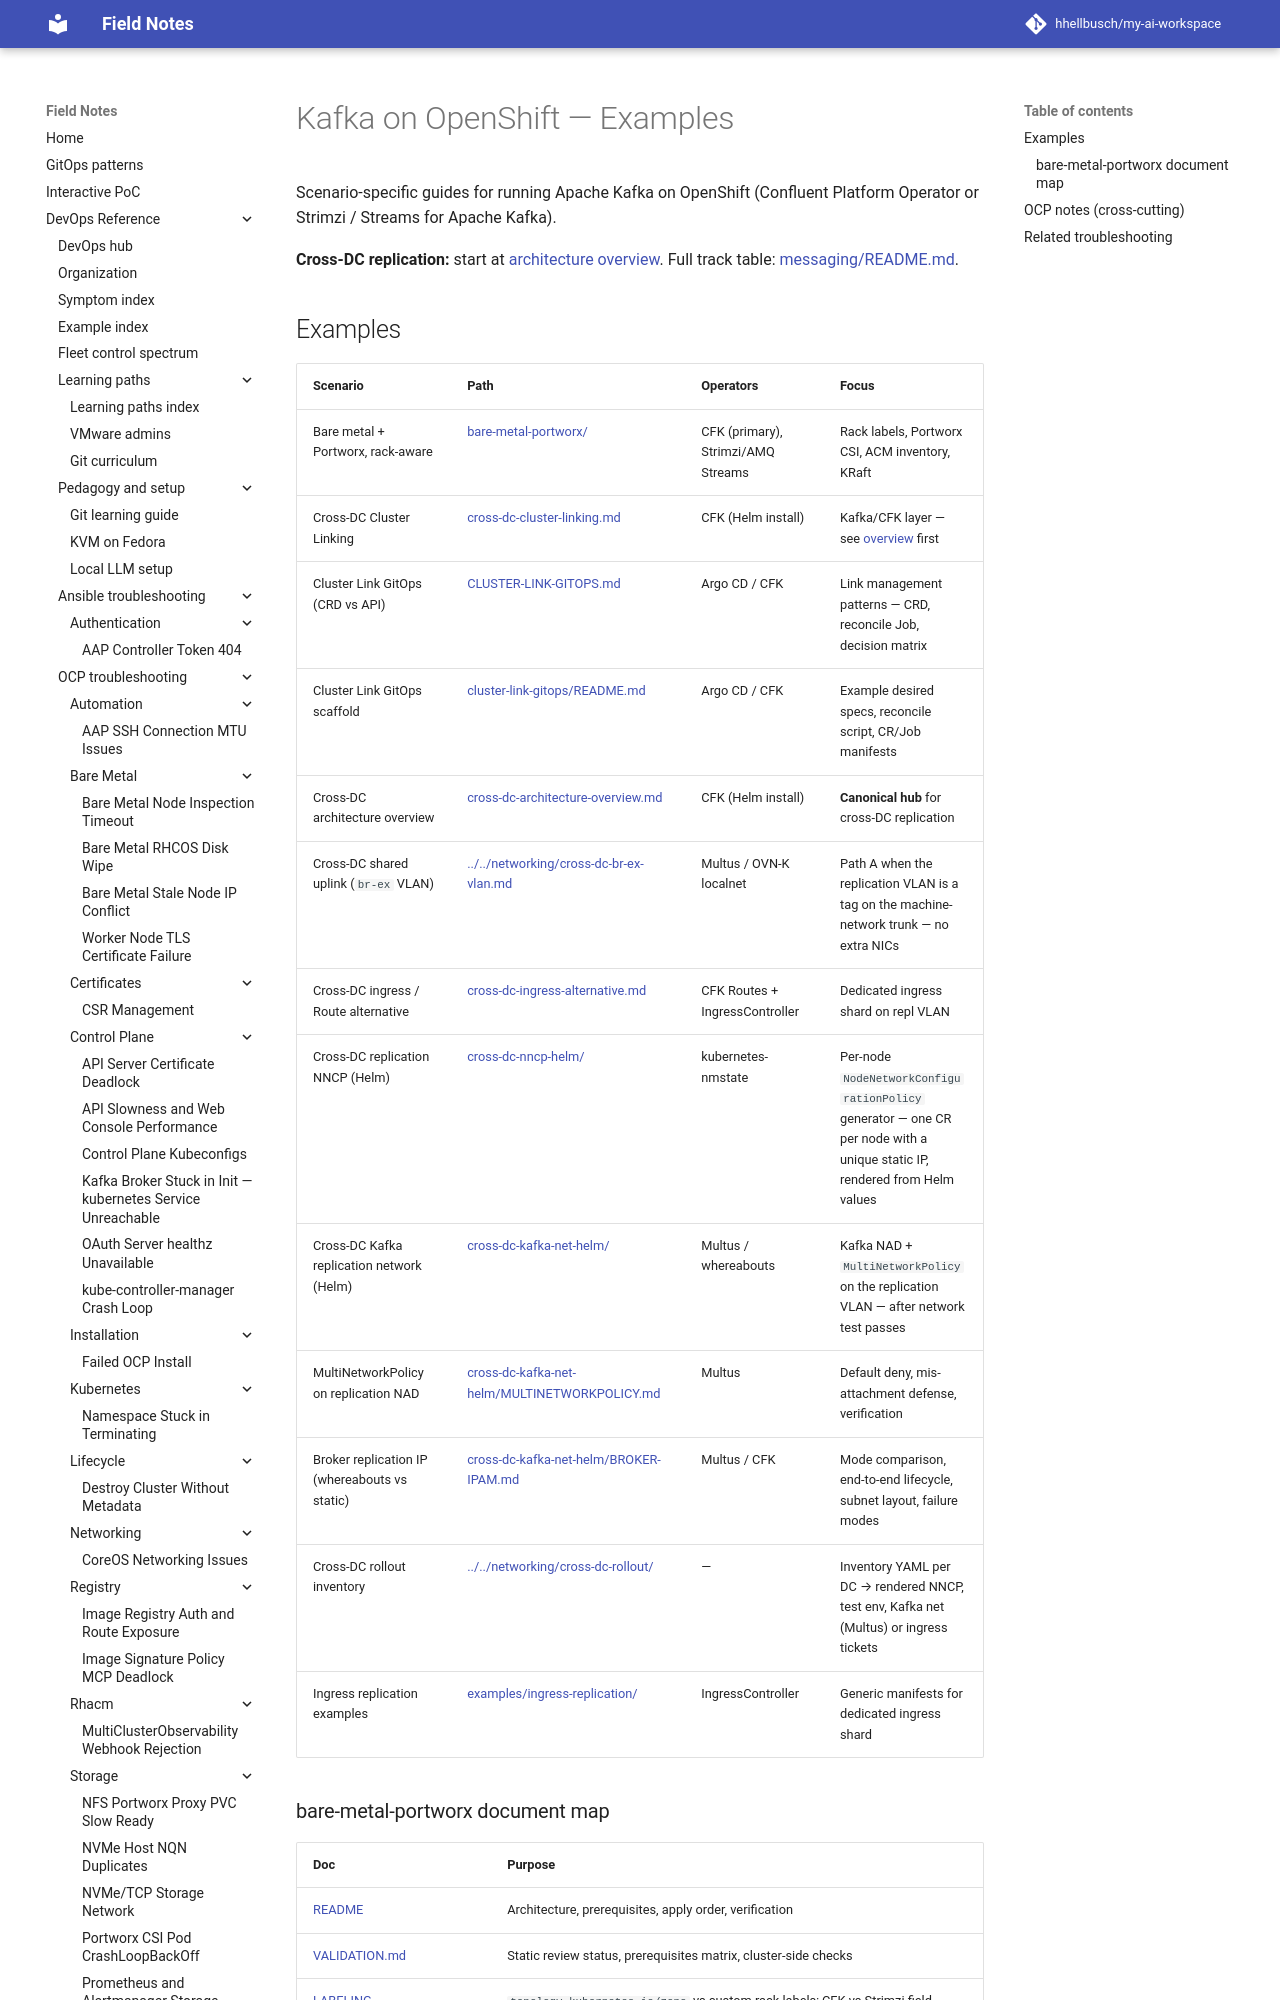

repository: hhellbusch/my-ai-workspace · page: devops/ocp/examples/messaging/kafka/index.html · generator: mkdocs

---
review:
  status: unreviewed
  notes: "Kafka scenario index on OpenShift."
---

# Kafka on OpenShift — Examples

Scenario-specific guides for running Apache Kafka on OpenShift (Confluent Platform Operator or Strimzi / Streams for Apache Kafka).

**Cross-DC replication:** start at [architecture overview](cross-dc-architecture-overview.md). Full track table: [messaging/README.md](../README.md#cross-dc-kafka-replication-track).
